pico-8 play session: hold → + tap 🅾

[t = 1 s] hold → ~1s, tap 🅾 ~2×
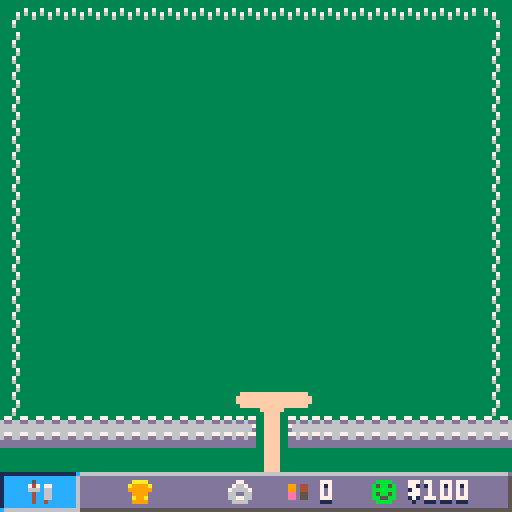
[t = 2 s] hold → ~2s, tap 🅾 ~4×
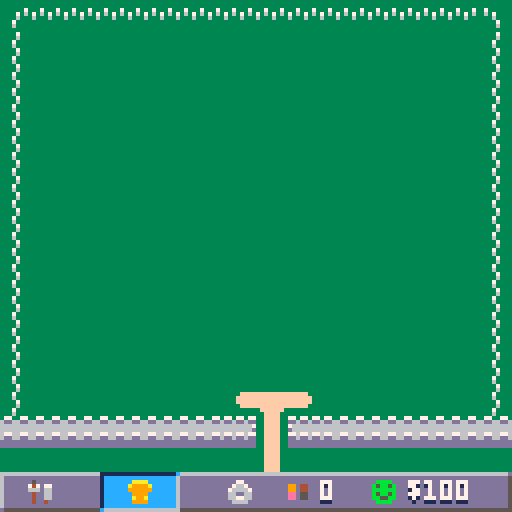
[t = 6 s] hold → ~6s, tap 🅾 ~10×
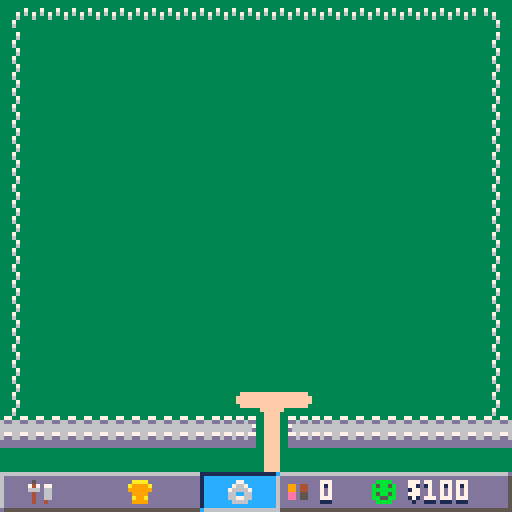

pico-8 cartridge
version 36
__lua__
--pico ride tycoon
--by joseph
--@josephmakesgame

--bugs

--todo
--balance ~

--polish

--costly updates
--main menu animation ~
--selector shows stats 
--other connecting paths

--debug
function debug()
	print(debug_t,0,0,8)
	print(debug_2,0,8,8)
end
--debug_setup
function debug_setup()
	debug_t=""
	debug_2=""
end

function _init()

	variable_setup()
	
	add_visitors()

end

function _update()

 rcount = get_rcount()

	--update stats
	update_happiness()
	passive_change()
	check_unlocks()
	check_records()

 run_co()
 
 input()
end

function _draw()


 cls()
 if start_menu then
  draw_start_menu()
  draw_fv()
 else
		draw_map()
		draw_con_paths()
		draw_vis()
		
		draw_ride_sprite()
		
		if in_game then
			draw_selector()
		end
		
		draw_ui_frame()
		--build menu
		if open_build_menu then
			draw_build_menu()
		elseif open_records then
		 draw_records()
		elseif open_options then
		 draw_options()
		end
		
	end
	
	--debug()
end
-->8
--setup and draw to map functions
function variable_setup()
 actions = {}
 --debug_setup()
 
 setup_save()
 
 	--objects
	setup_vis()
	b = {} --buildings
	building_setup()
	ubn = 2 --unique building number
 rcount = 0 --ride count
 
 --ui
	setup_selector()
	setup_build_selector()
	setup_options_selector()
	setup_ui()
	start_anim() --start screen
	
	--text color bounce
	tcol_tick = 0
	tcol = 7
	
	setup_unlocks()
	
	--game state
	start_menu = true
	bottom_bar = false
	in_game = false
	open_build_menu = false
	open_records = false
	open_options = false
	
	--options
	sfx_on = true
	music_on = true
	
	music(0)
	
	find_paths(0,0,15,15)
end


function draw_map()
	map(0,0,0,0,128,64)
end

--draw selector
function draw_selector()
 if bs.tool == selector then
		sspr(s.sx,s.sy,s.sw,s.sh,
	     s.x*8,s.y*8)
	elseif bs.tool.size == 0 then
	 sspr(bs.tool.psx,bs.tool.psy,8,8,s.x*8,s.y*8)
	elseif bs.tool.size == 1 then
	 draw_blue_sq(1,1)
	 draw_arrows(1,1)
	 	sspr(96 ,120,8,8,s.x*8,s.y*8+8)
	elseif bs.tool.size == 2 then
	  draw_blue_sq(2,1)	--arrows
	 draw_arrows(2,1)
	elseif bs.tool.size == 4 then
	 draw_blue_sq(2,2)
			--arrows
	 draw_arrows(2,2)
	
	elseif bs.tool.size == 61 then
	 draw_blue_sq(2,2)
		--arrows
	 draw_arrows(2,2)
	elseif bs.tool.size == 62 then
		draw_blue_sq(3,2)
		--arrows
	 draw_arrows(3,2)
	end
end

--blue placement squares
function draw_blue_sq(dx,dy)
	for i=0,dx-1 do
		for j=0,dy-1 do
			sspr(104,120,8,8,s.x*8+8*i,s.y*8+j*8)
		end
	end
end

--placement arrows
function draw_arrows(dx,y)
 for i=0,dx-1 do
			sspr(96,120,8,8,s.x*8+8*i,s.y*8+y*8)
	end
end

--ui
--build menu
function setup_build_selector()
	bs = {}
	bs.x = 0
	bs.y = 0
	
	--active
	bs.tool = selector
end

function draw_build_menu()
 --box
	rectfill(7,99,120,121,7)
	rectfill(8,100,119,120,13)
	
 --icons
 sspr(88 ,112,8,8,10 ,102) --selector
 sspr(112,112,8,8,20 ,102) --path
	sspr(80 ,112,8,8,30 ,102) --toilet
 sspr(96 ,112,8,8,40 ,102) --burger
 sspr(104,112,8,8,50 ,102) --balloons
	sspr(72 ,112,8,8,60 ,102) --milkshake
	sspr(64 ,112,8,8,70 ,102) --chip
	sspr(40 ,112,8,8,80 ,102) --chocolate store
	sspr(56 ,112,8,8,90 ,102) --doghnut store
	sspr(48 ,112,8,8,100,102) --pub
	
	
	sspr(112,104,8,8,10,111) -- dodgems
	sspr(88 ,104,8,8,20,111) -- maze
	if ferris_wheel.unlocked == true then
		sspr(104,104,8,8,30,111) -- ferris wheel
	else
	 sspr(104,96,8,8,30,111) -- ferris wheel
	end
	if helter_skelter.unlocked == true then
		sspr(56 ,104,8,8,40,111) -- helter skelter
	else
	 sspr(56 ,96,8,8,40,111) -- helter skelter
	end
	if spinner.unlocked == true then
	 sspr(80 ,104,8,8,50,111) -- spinner
	else
	 sspr(80 ,96,8,8,50,111) -- spinner
	end
	if free_fall.unlocked == true then
	 sspr(72 ,104,8,8,60,111) -- free fall
	else
	 sspr(72 ,96,8,8,60,111) -- free fall
	end
	if pirate_ship.unlocked == true then
	 sspr(48 ,104,8,8,70,111) -- pirate ship
	else
	 sspr(48 ,96,8,8,70,111) -- pirate ship
	end
	if roller_coaster.unlocked == true then
	 sspr(96 ,104,8,8,80,111) -- roller coaster
	else
	 sspr(96 ,96,8,8,80,111) -- roller coaster
	end
	if log_flume.unlocked == true then
	 sspr(64 ,104,8,8,90,111) -- log flume
	else 
	 sspr(64 ,96,8,8,90,111) -- log flume
	end
	
	--destroy
	sspr(120 ,112,8,8,110,111)  -- burger

	--selector
	sspr(112,120,8,8,10+(bs.x*10),102+(bs.y*9))

	--price and name
	draw_build_text()
end

function draw_build_text()
	
 local n = bs.x + bs.y*11 + 1

	rectfill(7,88,120,97,7)
	rectfill(8,89,119,96,13)
	
	local build_options = {selector, path, toilet, burger_store, balloon_store, milkshake_store, chip_store, chocolate_store, doghnut_store, pub,nil,
																								dodgems, maze, ferris_wheel, helter_skelter, spinner, free_fall, pirate_ship, roller_coaster, log_flume,nil,demolish}
	
	
	local opt = build_options[n]
	if opt ~= nil then
	 if opt.unlocked or opt.unlocked == nil then
	 		if opt.build_cost == nil then
	 			print(opt.name,9,91,1)
	 			print(opt.name,9,90,7)
	 	 else
	 	  print(opt.name..": $"..opt.build_cost,9,91,1)
	 	  print(opt.name..": $"..opt.build_cost,9,90,7)
	 	 end
	 elseif opt.unlocked == false then
	 	  print("unlocked at $"..opt.build_cost,9,91,1)
	 			print("unlocked at $"..opt.build_cost,9,90,7)
	 end
 end
	
end

--run coroutines
function run_co()
		for c in all(actions) do
    if costatus(c) then
      coresume(c)
    end
    if costatus(c) == "dead" then
      del(actions,c)
    end
  end
end

--draw connecting paths
function draw_con_paths()
 for k, bld in pairs(b) do
 	if bld.cat == "store" 
 	 or bld.cat == "wc" 
 	 then

			px = bld.x*8
			py = bld.y*8
			
			--draw path 
			pset(px+3,py+8,15)
			pset(px+3,py+9,15)
			pset(px+3,py+10,15)
			pset(px+4,py+8,15)
			pset(px+4,py+9,15)
			pset(px+4,py+10,15)
		end
 end
 
end

--draw parts of rides

function draw_ride_sprite()
	for k, ride in pairs(b) do
		if ride.size == 61 
		 or ride.size == 2 
		 then
		 
			local mx = ride.x*8
			local my = ride.y*8
			
			if ride.psx ~= nil then
				sspr(ride.psx,ride.psy,16,8,ride.x*8,ride.y*8-8)
			else
			end
		end
	end
end



-->8
--visitors
function setup_vis()
	vis_col = {4,9,14}
	vis_shirt_col = {5,11,12}
	vis_sp_x = 8
	vis_sp_y = 15
	n_vis = 0
	no_v = 0 --current visitors
	vision = 7
	
	v = {}
	
	create_vis(n_vis)
	
	--temp
	--target = {8,2}
	targets = {{7,12},
												{9,12}}
	--[[
	targets = {{8,2},
	           {5,13},
	           {11,13},
	           {4,7},
	           {10,6},
	           {8,9},
	           {12,7},
	           {1,7}}
	--]]
end

function add_vis(_x,_y,_fc,_sc,_spd,_cash,_target)
	no_v += 1
	add(v,{
		
		--postion
		x = _x,
		y = _y,
		
		--face
		fc = _fc,
		--shirt
		sc = _sc,
		--draw sprite
		draw = true,
	
		--stats
		spd = _spd,
		cash = _cash,
		happy = 40,
		bladder = 20,
		hunger = 40,
		
		--pathing
		target = _target,
		target_building = nil,
		current_path = {},
		
		--functions
		leave=function(self)
		 no_v -= 1
			del(v,self)
		end,
		act=function(self)
			self:spend(self.target_building)
			self:occupy(self.target_building)
			self:change_stats(self.target_building)
		end,
		spend=function(self,build)
			self.cash -= build.cost
			money = mid(0,money+build.cost,32000)
		end,
		change_stats=function(self,build)
			self.bladder += build.bladder
		 self.hunger += build.hunger
		 self.happy += build.fun
		end,
		occupy=function(self,build)
				local c = cocreate(function()
	 
			 	self.draw = false
			 
					for i=1,build.tm*30 do
						yield()
					end
					
					self.draw = true
				end)
			add(actions,c)
		end
		
	})
end

--[[
--occupy moved outside visitors
function start_occupy(self,build)
	
	
end
--]]

function create_vis(nv)
	--spawning point
	for i=1,nv do
		local x =  vis_sp_x*8+rnd(4)+2
		local y =		vis_sp_y*8+rnd(4)+2
		
		--face col
		local fc = vis_col[flr(rnd(3)+1)]
		local sc = vis_shirt_col[flr(rnd(3)+1)]
	
		local spd = rnd(0.2) + 0.1
		local cash = rnd(500) + 500
		
		--create the visitor
		add_vis(x,y,fc,sc,spd,cash,target)
		
	end
end

function draw_vis()

	--for i=1,count(v) do
	for i, vis in pairs(v) do
	 
		
		if v[i].draw == true then
		
		 --for complex paths
		 if count(v[i].current_path) == 0 then
			 	
		 	create_target(i) 
		 
		 	mpos1 = flr(v[i].x/8)
		 	mpos2 = flr(v[i].y/8)
		 	if v[i].target ~= nil then
					find_path({mpos1,mpos2},v[i].target,i)
		 	end
		 end
		 
		 --face
			pset(v[i].x,v[i].y-1,v[i].fc)
			--shirt
			pset(v[i].x,v[i].y,v[i].sc)
		
		 --check if at next point
		 local mx = flr(v[i].x/8)--/8
		 local my = flr(v[i].y/8)--/8
		 
		 --need last in current path table
		 local length = count(v[i].current_path)
		 
		 local spillx = v[i].x%8
		 local spilly = v[i].y%8
		 
		 if length ~= 0 then
			 if v[i].current_path[length][1] == mx
			   and v[i].current_path[length][2] == my
			   then
			 	 	if   3<=spillx and spillx <=6
			   		and 3<=spilly and spilly <=6 then
			 	 		
			 	 		deli(v[i].current_path,length)
			 	 	
			 	 	 --act at location
			 	 		if length == 1 and v[i].target_building ~= nil then
			 	 		 v[i]:act()
			 	 		end
			 	 	
			 	 	elseif spillx < 3 then
			 	 		direction = "right"
			 	 	elseif spillx > 6 then
			 	 		direction = "left"
			 	 	elseif spilly < 3 then
			 	 		direction = "down"
			 	 	elseif spilly > 6 then
			 	 		direction = "up"
			 	 	end
						 
			 elseif count(v[i].current_path) ~= 0 then
			 	if (mx < v[i].current_path[length][1]) then
			 		direction = "right"
					elseif (mx > v[i].current_path[length][1]) then
			 		direction = "left"
					elseif (my < v[i].current_path[length][2]) then
			 		direction = "down"
					elseif (my > v[i].current_path[length][2]) then
			 		direction = "up"
			 	else 
				 	direction = ""
					end
				else 
				 direction = ""
			 end
		end
			--move 
		 if count(v[i].current_path) ~= 0 then
				if direction == "up" then
					v[i].y -= v[i].spd
				elseif direction == "left" then
				 v[i].x -= v[i].spd
				elseif direction == "right" then
				 v[i].x += v[i].spd
				elseif direction == "down" then
				 v[i].y += v[i].spd
				elseif direction == "" then
				end
			end
			
			--actions
			if  v[i].cash < 10 
			 or v[i].happy < 1 then
				v[i]:leave()
			end
			
		end
	end
end

function create_target(i)
	
	local searching = true
	
	while(searching) do
		--r1 = flr(rnd(count(targets)))+1
		
		--if rcount >= 2 then
		 create_target2(v[i])
		 searching = false
		 
	 --elseif targets[r1] ~= v[i].target then
	 	--v[i].target = targets[r1]
	 	--searching = false
	 --else
	  --direction = ""
	 --end
 end
end

function create_target2(v)
	local rides = {}
	local foods = {}
	local wcs   = {}
	local allb  = {}
	
	
	for i, build in pairs(b) do
		if build.cat == "ride" then
			add(rides,build)
			add(allb,build)
		elseif build.cat == "store" then
			add(foods,build)
			add(allb,build)
		elseif build.cat == "wc" then
			add(wcs,build)
			add(allb,build)
		else
		 add(allb,build)
		end
	end
	
	wcs_count = count(wcs)
	foods_count = count(foods)
	rides_count = count(rides)
	
	
	if v.bladder >= 80 
	 and wcs_count ~= 0 then 
			local r = flr(rnd(wcs_count))+1
				if v.target_building ~= wcs[r] 
				 and wcs[r] ~= nil then
					v.target = wcs[r].coord[1]
					v.target_building = wcs[r]
			 end
	elseif v.hunger >= 80 
	 and foods_count ~= 0 then 
			local r = flr(rnd(foods_count))+1
			 if v.target_building ~= foods[r] 
				 and foods[r] ~= nil then
					v.target = foods[r].coord[1]
					v.target_building = foods[r]
			 end
	elseif rides_count ~= 0 then 
	 if (rides_count == 1 and v.target_building == nil) 
	  or rides_count > 1 then 
				local r  = flr(rnd(rides_count))+1
				if v.target_building ~= rides[r] 
				 and rides[r] ~= nil then
					local r2 = flr(rnd(count(rides[r].coord)))+1
					v.target = rides[r].coord[r2]
					v.target_building = rides[r]
				end
		else
			random_target(v,allb)
		end
	else 
		random_target(v,allb)
	end
end

function random_target(v,allb)
 local r  = flr(rnd(count(allb)))+1
				if v.target_building ~= allb[r] 
				 and allb[r] ~= nil then
					local r2 = flr(rnd(count(allb[r].coord)))+1
					v.target = allb[r].coord[r2]
					v.target_building = allb[r]
				end
end

function add_visitors()
			local c = cocreate(function()
			 while happiness > 0 do
					for i=1,10*30 do
						yield()
					end
					
					new_v =flr((happiness/100)*10)
					
					new_v = mid(1,new_v-2,no_v)
					if not start_menu then
						create_vis(new_v)
					end
			 end
			end)
			add(actions,c)
end
-->8
--pathing
function find_paths(startx,starty,width,hight)
 	
	paths = {}
	
	for j = startx,width+startx do
		for i = starty,hight+starty do
				paths[vectoindex(j,i)] = mget(j,i)
		end
	end
end

--merge paths
function merge_paths(w,h)
	for i=0,w do --x
		for j=0,h do --y
		 local n = vectoindex(i,j)
		 local a = 0
				if paths[vectoindex(i,j)] <= 30 then
					
					--top
					if j ~= 0 then
						if paths[vectoindex(i,j-1)] <= 30 then
							a += 1000
						end
					end
					--bottom
					if j ~= h then
						if paths[vectoindex(i,j+1)] <= 30 then
							a += 100
						end
					end
				 --left
					if i ~= 0 then
						if paths[vectoindex(i-1,j)] <= 30 then
							a += 10
						end
					end
				 --right
					if i ~= w then
						if paths[vectoindex(i+1,j)] <= 30 then
							a += 1
						end
					end
				 
				 --allocate tile
				 tile = nil
				 if a == 1100 then tile = 16 
				 elseif a==11 then tile = 17 
				 elseif a==1111  then tile =18 
				 elseif a==1001  then tile =19 
				 elseif a==1010  then tile =20  
				 elseif a==110  then tile =21  
				 elseif a==101  then tile =22
				 elseif a==111 then tile = 23
				 elseif a==1101  then tile =24
				 elseif a==1011  then tile =25 
				 elseif a==1110  then tile =26 
				 elseif a==100  then tile =27  
				 elseif a==1  then tile =28  
				 elseif a==1000  then tile =29
				 elseif a==10  then tile =30  
				 else tile = 14 end
				 
				 mset(i,j,tile)
				end
		end
	end
end

--create an index from two points
function vectoindex(x,y)
	local index = (x+1)+16*y
	return index
end

--create a vector from a index
function indextovec(n)
	local x = (n-1)%16
	local y = flr((n-1)/16)
	local vector = {x,y}
	return vector
end

--create open closed paths
function reset_oc()

	found_path = false
	
 open_paths = {}
	closed_paths = {}
	
	tot_dist = {}		
	g_dist = {}
	h_dist = {}

 parent = {}						

end

--pathfinding
function find_path(start,target,index)	
	
	reset_oc()
	
	--first coord to analyse
	mx = start[1]
	my = start[2]

	--homex/y is start	
	homex = mx
	homey = my
	
	h_dist[vectoindex(mx,my)] = 0
	g_dist[vectoindex(mx,my)] = calc_dist_g(mx,my,target)
	tot_dist[vectoindex(mx,my)] = calc_dist(mx,my,target)

	--add to closed list
	closed_paths[vectoindex(mx,my)] = 1
 
 --find neighbours distance
 dist_nbs(mx,my,target)

 
	found_path = false
	local i = 0
 while not found_path do
 	i+=1
 	if i >= 200 then
 		v[index].target = nil
 		v[index].current_path = {}
 		return
 	end
 
  smallest_dist = 999
  smallest_dist_g = 999
	 new = find_smallest_node(target)
	 
	 mx=new[1]
	 my=new[2]
	 
		if found_path then
				--found path
		else 
		   closed_paths[vectoindex(mx,my)] = 1
			  --find neighbours distance
			 	dist_nbs(mx,my,target)
		end
		--printh("current coord = "..mx..", "..my,"log",true)
	end
	
	track_back({mx,my},index)
	--get_dir(vx,vy)
	
end

function calc_dist_g(x,y,target)
	local distx = abs(target[1] - x)
	local disty = abs(target[2] - y)
	local dist  = sqrt(distx*distx+disty*disty)

	return dist
end

function calc_dist(x,y,target)
	local dist = h_dist[vectoindex(mx,my)] + g_dist[vectoindex(mx,my)]
	return dist 
end

function new_dist(x,y,target)
	new_h = h_dist[vectoindex(mx,my)] + 1
	new_g = calc_dist_g(x,y,target)
	new_d = new_h + new_g
end

function fill_tables(x,y,ox,oy)

	local ind = vectoindex(x,y)

	tot_dist[ind] = new_d
	g_dist[ind] = new_g
	h_dist[ind] = new_h
	parent[ind] = {ox,oy}     
	open_paths[ind]=1
end

function dist_nbs(x,y,target)

			local ind
			
   if x-1 >= 0 then
   
				--calc new distance
	   new_dist(x-1,y,target)
	   
	   ind = vectoindex(x-1,y)
	   
    if closed_paths[ind] == nil
   	 and paths[ind] <= 30 then
   	 	if tot_dist[ind] == nil then
   	  	fill_tables(x-1,y,x,y)
   	  elseif new_d < tot_dist[ind] then
				 		fill_tables(x-1,y,x,y)
   	  end
		 	end
	 	end
	 	if x+1 <= 15 then 
	 	
				--calc new distance
	   new_dist(x+1,y,target)
	   
	   ind = vectoindex(x+1,y)
	 	
   	if closed_paths[ind] == nil
   	 and paths[ind] <= 30 then
   	 	if tot_dist[ind] == nil then
   	  	fill_tables(x+1,y,x,y)
   	  elseif new_d < tot_dist[ind] then
				 		fill_tables(x+1,y,x,y)
   	  end
		 	end
	 	end
	 	if y-1 >= 0 then 
	 	
				--calc new distance
	 		new_dist(x,y-1,target)
	 		
	 		ind = vectoindex(x,y-1)
	 	
   	if closed_paths[ind] == nil
   	 and paths[ind] <= 30 then
   	 	if tot_dist[ind] == nil then
   	  	fill_tables(x,y-1,x,y)
   	  elseif new_d < tot_dist[ind] then
				 		fill_tables(x,y-1,x,y)
   	  end
		 	end
	 	end
	 	if y+1 <= 15 then 
	 	
				--calc new distance
	  new_dist(x,y+1,target)
	 	
	 	ind = vectoindex(x,y+1)
	 	
   	if closed_paths[ind] == nil
   	 and paths[ind] <= 30 then
   	 	if tot_dist[ind] == nil then
   	  	fill_tables(x,y+1,x,y)
   	  elseif new_d < tot_dist[ind] then
				 		fill_tables(x,y+1,x,y)
   	  end
		 	end
	 	end
end


function find_smallest_node(target,next_to)
	
	for n, p in pairs(tot_dist) do	
	 if p < smallest_dist 
		 and p ~= nil
		 and closed_paths[n] ~= 1
		 and open_paths[n] == 1
		 then
				if g_dist[n] < smallest_dist_g then
				 mx = indextovec(n)[1]
				 my = indextovec(n)[2]
				 
				 smallest_dist = tot_dist[n]
				 smallest_dist_g = g_dist[n]
				 
				 if smallest_dist_g == 0 then 
				 	found_path = true
				 end
				end
		end
		
	end
	
	return {mx,my}
end

--track back to original pos
function track_back(target,index)
  
	home_found=false
	local x = target[1]
	local y = target[2]

	while not home_found do
	--for i=1,sight do
	 if not home_found then
	 	
	 	local ind = vectoindex(x,y)
	 
	  --add point to track
	  add(v[index].current_path,{x,y})
	 
		 target1 = parent[ind][1]
		 target2 = parent[ind][2]
		 
		 --line((x)*8+3,(y)*8+3,target1*8+3,target2*8+3,8)

			target_sq = {x,y}

			local x2 = parent[ind][1]
			local y2 = parent[ind][2]
		 
		 x = x2
		 y = y2
		 
		 if x == homex and y == homey then
		  home_found = true
		 end
		end
	end
end


-->8
--building tools and objects

function select_tool()
 local n = bs.x + bs.y*11
 if     n==0 then bs.tool = selector
	elseif n==1 then bs.tool = path
	elseif n==2 then bs.tool = toilet
	elseif n==3 then bs.tool = burger_store
	elseif n==4 then bs.tool = balloon_store
	elseif n==5 then bs.tool = milkshake_store
	elseif n==6 then bs.tool = chip_store
	elseif n==7 then bs.tool = chocolate_store
	elseif n==8 then bs.tool = doghnut_store
	elseif n==9 then bs.tool = pub
	
	
	elseif n==11 then bs.tool = dodgems
	elseif n==12 then bs.tool = maze
	elseif n==13 and ferris_wheel.unlocked == true then bs.tool = ferris_wheel
	elseif n==14 and helter_skelter.unlocked == true then bs.tool = helter_skelter
	elseif n==15 and spinner.unlocked == true then bs.tool = spinner
	elseif n==16 and free_fall.unlocked == true then bs.tool = free_fall
	elseif n==17 and pirate_ship.unlocked == true then bs.tool = pirate_ship
	elseif n==18 and roller_coaster.unlocked == true then bs.tool = roller_coaster
	elseif n==19 and log_flume.unlocked == true then bs.tool = log_flume
	elseif n==21 then bs.tool = demolish
 end
end

--place sound
function place_sound()
		if sfx_on then
			sfx(14)
			sfx(15)
		end
end

--place buildings
function place()
	if bs.tool == path 
		and check_spot(1)
		and money >=3 then
		place_path(s.x,s.y)
		money -= 3
	elseif bs.tool == demolish then
	 destroy(s.x,s.y)
	elseif bs.tool.size == 1 
		and check_path(1) 
		and check_spot(1)
		and money >= bs.tool.build_cost then
		money -= bs.tool.build_cost
		add_building(bs.tool,s.x,s.y)
		mset(s.x,s.y,bs.tool.sn)
		add(targets,{s.x,s.y+1})
		place_sound()
	elseif bs.tool.size == 2 
		and check_path(2) 
		and check_spot(2)
		and money >= bs.tool.build_cost then
		money -= bs.tool.build_cost
		local bn2 = add_building(bs.tool,s.x,s.y)
		mset(s.x  ,s.y,bs.tool.sn+16)
		mset(s.x+1,s.y,bs.tool.sn+17)
		add(targets,{s.x  ,s.y+1})
		add(targets,{s.x+1,s.y+1})
		
		place_sound()
		
		if bs.tool.anim ~= nil then
		 b[bn2]:start_anim()
		end
	elseif bs.tool.size == 4 
		and check_path(4) 
		and check_spot(4)
		and money >= bs.tool.build_cost then
		money -= bs.tool.build_cost
		local bn2 = add_building(bs.tool,s.x,s.y)
		mset(s.x  ,s.y  ,bs.tool.sn)
		mset(s.x+1,s.y  ,bs.tool.sn+1)
		mset(s.x  ,s.y+1,bs.tool.sn+16)
		mset(s.x+1,s.y+1,bs.tool.sn+17)
		add(targets,{s.x  ,s.y+2})
		add(targets,{s.x+1,s.y+2})
		
		place_sound()
		
		if bs.tool.anim ~= nil then
		 b[bn2]:start_anim()
		end
	elseif bs.tool.size == 61
		and check_path(61) 
		and check_spot(61)
		and money >= bs.tool.build_cost then
		money -= bs.tool.build_cost
		local bn2 = add_building(bs.tool,s.x,s.y)
		mset(s.x  ,s.y,bs.tool.sn+16)
		mset(s.x+1,s.y,bs.tool.sn+17)
		mset(s.x  ,s.y+1,bs.tool.sn+32)
		mset(s.x+1,s.y+1,bs.tool.sn+33)
		
		add(targets,{s.x  ,s.y+2})
		add(targets,{s.x+1,s.y+2})
		
		
		place_sound()
		
		if bs.tool.anim ~= nil then
		 --b[count(b)]:start_anim()
		 b[bn2]:start_anim()
		end
		
	elseif bs.tool.size == 62
		and check_path(62) 
		and check_spot(62)
		and money >= bs.tool.build_cost then
		money -= bs.tool.build_cost
		local bn2 = add_building(bs.tool,s.x,s.y)
		mset(s.x  ,s.y  ,bs.tool.sn)
		mset(s.x+1,s.y  ,bs.tool.sn+1)
		mset(s.x+2,s.y  ,bs.tool.sn+2)
		mset(s.x  ,s.y+1,bs.tool.sn+16)
		mset(s.x+1,s.y+1,bs.tool.sn+17)
		mset(s.x+2,s.y+1,bs.tool.sn+18)
		
		add(targets,{s.x  ,s.y+2})
		add(targets,{s.x+1,s.y+2})
		add(targets,{s.x+2,s.y+2})
		
		place_sound()
		if bs.tool.anim ~= nil then
		 b[bn2]:start_anim()
		end
	else
	 if sfx_on then
	 	sfx(13)
	 end
	end
end

--check spot is empty
function check_spot(size)

	--local can_place = true
	
	for k, build in pairs(b) do
		for cd in all (build.build_coords) do
			--add(fs,cd)
			--if size == 1 or size == 2 or size == 4 or size == 62 or size == 61 then
				if cd[1] == s.x and cd[2] == s.y then
					return false
				end
			--end
			if size ~= 1 then
				 if cd[1] == s.x+1 and cd[2] == s.y then
				  return false
				end
			end
			if size ~= 1  and size ~= 2 then
				if (cd[1] == s.x and cd[2] == s.y+1)
				 or (cd[1] == s.x+1 and cd[2] == s.y+1) then
				  return false
				end
			end
			if size == 62 then
				 if  (cd[1] == s.x+2 and cd[2] == s.y)
				  or (cd[1] == s.x+2 and cd[2] == s.y+1) then
				  return false
				end
			end
		end
	end
	
	return true
	
end

--check there is a path
function check_path(size)
	if size == 1 or size == 2 then
		if paths[vectoindex(s.x,s.y+1)] >= 16 and
		   paths[vectoindex(s.x,s.y+1)] <= 31 
	  then
	   if size == 2 then
	    if paths[vectoindex(s.x+1,s.y+1)] >= 16 and
		   paths[vectoindex(s.x+1,s.y+1)] <= 31  
	  		then
						return true
					else
						return false
					end
				else 
				 return true
				end
		else
		 	return false
		end
	--[[elseif size == 2 then
		if paths[vectoindex(s.x,s.y+1)] >= 16 and
		   paths[vectoindex(s.x,s.y+1)] <= 31 and
		   paths[vectoindex(s.x+1,s.y+1)] >= 16 and
		   paths[vectoindex(s.x+1,s.y+1)] <= 31  
	  then
				return true
		else
		 	return false
		end--]]
	elseif size == 4 or size == 61 then
		if paths[vectoindex(s.x  ,s.y+2)] >= 16 and
		   paths[vectoindex(s.x  ,s.y+2)] <= 31 and
		   paths[vectoindex(s.x+1,s.y+2)] >= 16 and
		   paths[vectoindex(s.x+1,s.y+2)] <= 31 
		 then
				return true
		else
		 	return false
		end
	elseif size == 62 then
		if paths[vectoindex(s.x  ,s.y+2)] >= 16 and
		   paths[vectoindex(s.x  ,s.y+2)] <= 31 and
		   paths[vectoindex(s.x+1,s.y+2)] >= 16 and
		   paths[vectoindex(s.x+1,s.y+2)] <= 31 and
		   paths[vectoindex(s.x+2,s.y+2)] >= 16 and
		   paths[vectoindex(s.x+2,s.y+2)] <= 31 
		 then
				return true
		else
		 	return false
		end
	else 
	 return false
	end
end

function place_path(x,y)
	mset(x,y,18)
	find_paths(0,0,15,15)
	merge_paths(15,15)
end

--demolish
function destroy(x,y)
 --new_cd = {x,y}

	for i, build in pairs(b) do
	 check_coords(x,y,i,build)
	 
	end
	if sfx_on then 
	  sfx(12)	
	end 
 mset(x,y,32)
	find_paths(0,0,15,15)
 merge_paths(15,15)
end

function check_coords(x,y,i,build)
	for cd in all(build.build_coords) do
  if cd[1] == x
   and cd[2] == y then	
   	if sfx_on then 
   		sfx(12)	
   	end 
   	build.anim = false
	  	for cd in all(build.build_coords) do
			 	mset(cd[1],cd[2],32)
			 end
			 
			 
	  	deli(actions,build.anim_id)
	  	--deli(b,i)
	  	b[build.bn2] = nil
	  	--deli(b,build.bn)
	  	return
  end
 end
end


function add_building(building,_x,_y)
 local nb = clone(building)
 nb.x = _x
 nb.y = _y
 nb.coord = {} --have multiple coords
 if building.size == 1 then 
  add(nb.coord,{_x,_y+1})
  add(nb.build_coords,{_x,_y})
 	--nb.coord = {_x,_y+1}
 elseif building.size == 2 then
 	add(nb.coord,{_x  ,_y+1})
  add(nb.coord,{_x+1,_y+1})
  add(nb.build_coords,{_x,_y})
  add(nb.build_coords,{_x+1,_y})
 elseif building.size == 4 or building.size == 61 then
 	add(nb.coord,{_x  ,_y+2})
  add(nb.coord,{_x+1,_y+2})
  add(nb.build_coords,{_x,_y})
  add(nb.build_coords,{_x+1,_y})
  add(nb.build_coords,{_x,_y+1})
  add(nb.build_coords,{_x+1,_y+1})
 elseif building.size == 62 then
  add(nb.coord,{_x  ,_y+2})
  add(nb.coord,{_x+1,_y+2})
  add(nb.coord,{_x+2,_y+2})
  add(nb.build_coords,{_x,_y})
  add(nb.build_coords,{_x+1,_y})
  add(nb.build_coords,{_x+2,_y})
  add(nb.build_coords,{_x,_y+1})
  add(nb.build_coords,{_x+1,_y+1})
  add(nb.build_coords,{_x+2,_y+1})
 end
 
 nb.bn = ubn
 nb.bn2 = nb.name..tostr(ubn)
 b[nb.bn2] = nb
-- b[ubn] = nb
--	add(b,nb,ubn)
 ubn+=1
 return nb.bn2
end

--clone the original object to create a new reference
function clone(t)
	local table,k,v={}
	
	for k,v in pairs(t) do
		table[k]=type(v)=="table" and clone(v) or v
	end
	
	return table
end

--define buildings
function building_setup()

 --blank 
 blank = {
  coord = {{8,12}},
		fun = 5,
		cost = 3,
		tm = 0,
		hunger = 0,
		bladder = 0,
 }
  --blank 
 blank2 = {
  coord = {{8,13}},
		fun = 5,
		cost = 3,
		tm = 0,
		hunger = 0,
		bladder = 0,
 }
 add(b,blank)
 add(b,blank2)

 --selector
 selector = {
  name="selector",
  unlocked = true,
  --build_cost = nil,
  --sprite
 	sn = 255
 }
 
 --demolish
 demolish = {
  name = "demolish",
  unlocked = true,
  build_cost = nil,
  --sprite
 	psx = 88,
 	psy = 120,
 	--stats
 	size=0
 }
 
 --paths
 path = {
 	name="path",
 	--place sprite
 	psx=120,
 	psy=104,
 	--stats
 	size = 0,
 	build_cost = 3,
 }
	
	--shops
	balloon_store = {
	 --details
	 name="balloon store",
	 path_type="store",
	 cat="ride",
	 build_coords={},
	 unlocked = true,
	 bn = nil,
	
		--sprite
		sn = 48,
		size = 1,
 	psx=0,
 	psy=24,
	
		--stats
 	size = 1,
		fun = 5,
		cost = 3,
		tm = 2,
		hunger = 0,
		bladder = 0,
 	build_cost = 40,
		
	}
	
	burger_store = {
	 --details
	 name="burger store",
	 path_type="store",
	 cat="store",
	 build_coords={},
	 unlocked = true,
	 bn = nil,
	 
		--sprite
		sn = 49,
		size = 1,
 	psx=8,
 	psy=24,
		
		--stats
 	size = 1,
		fun = 1,
		cost = 5,
		hunger = -70,
		bladder = 40,
		tm = 2,
 	build_cost = 20,
	}
	
	toilet = {
	 --details
	 name="toilets",
	 path_type="store",
	 cat="wc",
	 build_coords={},
	 unlocked = true,
	 bn = nil,
	 
		--sprite
		sn=33,
		size = 1,
		psx=8,
		psy=16,
	
		--stats
 	size = 1,
		fun = -5,
		cost = 1,
		bladder = -100,
		hunger = -5,
		tm = 5,
 	build_cost = 10,
	}
	
	chip_store = {
	 --details
	 name="chip shop",
	 path_type="store",
	 cat="store",
	 build_coords={},
	 unlocked = true,
	 bn = nil,
	 
		--sprite
		sn = 56,
		size = 1,
 	psx=64,
 	psy=24,
		
		--stats
 	size = 1,
		fun = 1,
		cost = 4,
		hunger = -50,
		bladder = 35,
		tm = 2,
 	build_cost = 80,
	}
	
	milkshake_store = {
	 --details
	 name="milk store",
	 path_type="store",
	 cat="store",
	 build_coords={},
	 unlocked = true,
	 bn = nil,
	 
		--sprite
		sn = 55,
		size = 1,
 	psx=56,
 	psy=24,
		
		--stats
 	size = 1,
		fun = 3,
		cost = 6,
		hunger = -30,
		bladder = 40,
		tm = 2,
 	build_cost = 50,
	}
	
	chocolate_store = {
	 --details
	 name="chocolate store",
	 path_type="store",
	 cat="store",
	 build_coords={},
	 unlocked = true,
	 bn = nil,
	 
		--sprite
		sn = 61,
		size = 1,
 	psx=104,
 	psy=24,
		
		--stats
 	size = 1,
		fun = 5,
		cost = 6,
		hunger = -30,
		bladder = 40,
		tm = 2,
 	build_cost = 120,
	}
	
	pub = {
		--details
	 name="pub",
	 path_type="store",
	 cat="store",
	 build_coords={},
	 unlocked = true,
	 bn = nil,
	 
		--sprite
		sn = 62,
		size = 1,
 	psx=112,
 	psy=24,
		
		--stats
 	size = 1,
		fun = 7,
		cost = 10,
		hunger = -50,
		bladder = 50,
		tm = 7,
 	build_cost = 200,
	}
	
	doghnut_store = {
	--details
	 name="doghnut store",
	 path_type="store",
	 cat="store",
	 build_coords={},
	 unlocked = true,
	 unlock_pop = 150,
	 bn = nil,
	 
		--sprite
		sn = 60,
		size = 1,
 	psx=96,
 	psy=24,
		
		--stats
 	size = 1,
		fun = 6,
		cost = 8,
		hunger = -20,
		bladder = 30,
		tm = 3,
 	build_cost = 150,
	}
	
	
	--rides
	dodgems = {
		--details
		name="dodgems",
		cat="ride",
	 build_coords={},
	 bn = nil,
	
	 --sprite
	 sn =34,
		psx=16,
		psy=16,
	
		--stats
 	size = 4,
		fun=20,
		cost=5,		
		tm = 5,
		bladder = 1,
		hunger = 0,
		
		--animation
		anim = false,
		anim_time = 30,
		anim_id = nil,
 	build_cost = 30,
		
		--functions
		start_anim=function(self)
		 self.anim = true
			animate_4(self.x,self.y,self.sn,self)
		end
	}
	
	maze = {
		--details
		name="maze",
		cat="ride",
	 build_coords={},
	 bn = nil,
		
	 --sprite
	 sn =106,
		psx=80,
		psy=48,
	
		--stats
 	size=4,
		fun=23,
		cost=5,		
		tm = 8,
		bladder = 5,
		hunger = 5,
		
		--animation
		anim = false,
		anim_time = 30,
		anim_id = nil,
 	build_cost = 50,
		
		--functions
		start_anim=function(self)
		 self.anim = true
			animate_4(self.x,self.y,self.sn,self)
		end
	}
	
	helter_skelter = {
		--details
		name="helter skelter",
		cat="ride",
	 build_coords={},
	 bn = nil,
		
	 --sprite
	 sn =140,
		psx=86,
		psy=64,
	
		--stats
 	size=4,
		fun=25,
		cost=4,		
		tm = 4,
		bladder = 0,
		hunger = 0,
 	build_cost = 250,
 	unlocked = false,
		
		--animation
		anim = false,
		anim_time = 30,
		anim_id = nil,
		
		--functions
		start_anim=function(self)
		 self.anim = true
			animate_4(self.x,self.y,self.sn,self)
		end
	}
	
	pirate_ship = {
		--details
		name="pirate ship",
		cat="ride",
	 build_coords={},
	 bn = nil,
		
	 --sprite
	 sn =136,
		psx=64,
		psy=64,
	
		--stats
 	size=4,
		fun=20,
		cost=10,		
		tm = 5,
		bladder = 5,
		hunger = -10,
 	build_cost = 1500,
 	unlocked = false,
		
		--animation
		anim = false,
		anim_time = 30,
		anim_id = nil,
		
		--functions
		start_anim=function(self)
		 self.anim = true
			animate_4(self.x,self.y,self.sn,self)
		end
	}
	
	
	
	spinner = {
		--details
		name="spinner",
		cat="ride",
	 build_coords={},
	 bn = nil,
		
	 --sprite
	 sn =74,
		psx=nil,
		psy=nil,
	
		--stats
 	size=2,
		fun=27,
		cost=6,		
		tm = 7,
		bladder = 10,
		hunger = 0,
 	build_cost = 500,
 	unlocked = false,
		
		--animation
		anim = false,
		anim_time = 20,
		psx1=96,
		psy1=32,
		psx2=96,
		psy2=40,
		anim_id = nil,
		
		--functions
		start_anim=function(self)
		 self.anim = true
			animate_2_spin(self.x,self.y,self.sn,self)
		end
	}
	
	
	ferris_wheel = {
		--details
		name="ferris wheel",
		cat="ride",
	 build_coords={},
	 bn = nil,
		
	 --sprite
	 sn =70,
		psx=48,
		psy=32,
	
		--stats
 	size=61,
		fun=30,
		cost=9,
		tm = 10,
		bladder = 5,
		hunger = 0,
 	build_cost = 130,
 	unlocked = false,
		
		--animation
		anim = false,
		anim_time = 30,
		psx1=48,
		psy1=32,
		psx2=64,
		psy2=32,
		anim_id = nil,
		
		--functions
		start_anim=function(self)
		 self.anim = true
		 --b[self.bn2].anim = true
			animate_61(self.x,self.y,self.sn,self,self.bn)
		end
	}
	
	free_fall = {
		--details
		name="free fall",
		cat="ride",
	 build_coords={},
	 bn = nil,
		
	 --sprite
	 sn =128,
		psx=0,
		psy=64,
	
		--stats
 	size=61,
		fun=35,
		cost=12,
		tm = 8,		
		bladder = 5,
		hunger = 0,
 	build_cost = 700,
 	unlocked = false,
		
		--animation
		anim = false,
		anim_time = 60,
		psx1=0,
		psy1=64,
		psx2=16,
		psy2=64,
		anim_id = nil,
		
		--functions
		start_anim=function(self)
		 self.anim = true
			animate_61(self.x,self.y,self.sn,self)
		end
	}
	
	roller_coaster = {
		--details
		name="roller coaster",
		cat="ride",
	 build_coords={},
	 bn = nil,
		
	 --sprite
	 sn =64,
		psx=0,
		psy=32,
	
		--stats
 	size=62,
		fun=60,
		cost=25,
		tm = 14,	
		bladder = 15,
		hunger = 0,	
 	build_cost = 3500,
 	unlocked = false,
		
		--animation
		anim = false,
		anim_time = 10,
		anim_id = nil,
		
		--functions
		start_anim=function(self)
		 self.anim = true
			animate_62(self.x,self.y,self.sn,self)
		end
	}
	
	log_flume = {
		--details
		name="log flume",
		cat="ride",
	 build_coords={},
	 bn = nil,
		
	 --sprite
	 sn =96,
		psx=0,
		psy=48,
	
		--stats
 	size=62,
		fun=60,
		cost=30,
		tm = 12,		
		bladder = 5,
		hunger = 0,
 	build_cost = 7000,
 	unlocked = false,
		
		--animation
		anim = false,
		anim_time = 10,
		anim_id = nil,
		
		--functions
		start_anim=function(self)
		 self.anim = true
			animate_62(self.x,self.y,self.sn,self)
		end
	}
	
end
-->8
--selector and input
function setup_selector()
	s = {
	
	--position
	x = 1,
	y = 1,
	
	--sprite sheet
	sx=120,
	sy=120,
	sw=8,
	sh=8
	}
end

--imput
function input()
	if bottom_bar then
	 bar_input()
 elseif in_game then
		game_input() 
	elseif open_build_menu then
	 build_menu_input()
	elseif open_records then
		records_input()
	elseif open_options then
	 options_input()
	end
end

function bar_input() 
 --selector
	if btnp(⬅️) then
		u.x = mid(0,u.x-1,2)
	elseif btnp(➡️) then
		u.x = mid(0,u.x+1,2)
	elseif (btnp(❎)) then
	 --select
	 if u.x == 0 then
	  bottom_bar = not bottom_bar
	 	open_build_menu = not open_build_menu
	 elseif u.x == 1 then
	  
	  bottom_bar = not bottom_bar
	 	open_records = not open_records
	 elseif u.x == 2 then
	 
	  bottom_bar = not bottom_bar
	 	open_options = not open_options
	 end
	elseif (btnp(🅾️)) then
	 --nothing
	end
end

function game_input() 
 --selector
	if btnp(⬅️) then
		s.x = mid(1,s.x-1,14)
	elseif btnp(➡️) then
		s.x = mid(1,s.x+1,14)
	elseif btnp(⬆️) then
		s.y = mid(1,s.y-1,12)
	elseif btnp(⬇️) then
		s.y = mid(1,s.y+1,12)
	elseif (btnp(❎)) then
		place()
	elseif (btnp(🅾️)) then
	 open_build_menu = not open_build_menu
	 in_game = not in_game
	 --draw_paths()
	end
end

function build_menu_input()
	if btnp(⬅️) then
		bs.x = mid(0,bs.x-1,10)
	elseif btnp(➡️) then
		bs.x = mid(0,bs.x+1,10)
	elseif btnp(⬆️) then
		bs.y = mid(0,bs.y-1,1)
	elseif btnp(⬇️) then
		bs.y = mid(0,bs.y+1,1)
	elseif btnp(❎) then
		select_tool()
		open_build_menu = not open_build_menu
	 in_game = not in_game
	elseif (btnp(🅾️)) then
	 open_build_menu = not open_build_menu
	 bottom_bar = not bottom_bar
	end
end

function setup_options_selector()
	os = {}
	os.y = 0
end

function options_input()
	if btnp(⬆️) then
		os.y = mid(0,os.y-1,1)
	elseif btnp(⬇️) then
		os.y = mid(0,os.y+1,1)
	elseif btnp(❎) then
		if os.y == 0 then
			sfx_on = not sfx_on
		elseif os.y == 1 then
		 music_on = not music_on
		 if not music_on then
		 	music(-1,100)
		 else
		  music(0,100)
		 end 
		end 
	elseif (btnp(🅾️)) then
	 open_options = not open_options
	 bottom_bar = not bottom_bar
	end
end

--records input
function records_input()
	if btnp(❎) or btnp(🅾️) then
		bottom_bar = not bottom_bar
	 	open_records = not open_records
	end
end

--build menu
--[[
function open_build_menu()
	open_build = true
end
--]]
-->8
--animations
function animate_61(x,y,pn,obj,bn2)
	local c = cocreate(function()
		while obj.anim == true do
		 --first frame
		 if obj.anim == true then
			 obj.psx=obj.psx1
			 obj.psy=obj.psy1 
			 
			 mset(x  ,y,pn+16)
			 mset(x+1,y,pn+17)
			 mset(x  ,y+1,pn+32)
			 mset(x+1,y+1,pn+33)
		 end
		 
		 for i=1,obj.anim_time do
		 	yield()
		 end
		 
		 --second frame
		 if obj.anim == true then
			 obj.psx=obj.psx2
			 obj.psy=obj.psy2
			 
			 mset(x  ,y,pn+18)
			 mset(x+1,y,pn+19)
			 mset(x  ,y+1,pn+34)
			 mset(x+1,y+1,pn+35)
		 end
		 
		 for i=1,obj.anim_time do
		 	yield()
		 end
		 
	 end
	end)
	add(actions,c)
end

function animate_62(x,y,pn,obj)
	local c = cocreate(function()
		while obj.anim == true do
		 
		 
		 if obj.anim == true then
			 --first frame
			 mset(x  ,y  ,pn)
			 mset(x+1,y  ,pn+1)
			 mset(x+2,y  ,pn+2)
			 mset(x  ,y+1,pn+16)
			 mset(x+1,y+1,pn+17)
			 mset(x+2,y+1,pn+18)
			 for i=1,obj.anim_time*3 do
			 	yield()
			 end
			 
			end
		 
		 --second frame
		 
		 if obj.anim == true then
			 mset(x+2,y,pn+5)
			 for i=1,obj.anim_time do
			 	yield()
			 end
		 end
		 
		 --third frame
		 if obj.anim == true then
			 mset(x+2,y,pn+2)
			 mset(x+1,y,pn+4)
			 for i=1,obj.anim_time do
			 	yield()
			 end
		 end
		 
		 --fourth frame
		 if obj.anim == true then
			 mset(x+1,y,pn+1)
			 mset(x ,y  ,pn +3)
			 for i=1,obj.anim_time do
			 	yield()
			 end
		 end
		 
		 --fifth frame
		 if obj.anim == true then
			 mset(x ,y  ,pn)
			 mset(x+1,y+1,pn+20)
			 for i=1,obj.anim_time do
			 	yield()
			 end
		 end
		 
		 --sixth frame
		 if obj.anim == true then
			 mset(x+1,y+1,pn+17)
			 mset(x+2,y+1,pn+21)
			 for i=1,obj.anim_time do
			 	yield()
			 end
		 end
		 
	 end
	end)
	add(actions,c)
end

function animate_4(x,y,pn,obj)
	local c = cocreate(function()
		while obj.anim == true do
		 
		 --first frame
		 if obj.anim == true then
			 mset(x  ,y  ,pn)
			 mset(x+1,y  ,pn+1)
			 mset(x  ,y+1,pn+16)
			 mset(x+1,y+1,pn+17)
			 
			 for i=1,obj.anim_time do
			 	yield()
			 end
		 end
		 
		 --second frame
		 if obj.anim == true then
			 mset(x  ,y  ,pn+2)
			 mset(x+1,y  ,pn+3)
			 mset(x  ,y+1,pn+18)
			 mset(x+1,y+1,pn+19)
			 
			 for i=1,obj.anim_time do
			 	yield()
			 end
		 end
		 
	 end
	end)
	add(actions,c)
	obj.anim_id = count(actions)
end

function animate_2_spin(x,y,pn,obj)
	local c = cocreate(function()
		while obj.anim == true do
		 
		 --first frame
		 if obj.anim == true then
			 obj.psx=nil
			 obj.psy=nil
			 
			 mset(x  ,y,pn+16)
			 mset(x+1,y,pn+17)
			 
			 for i=1,obj.anim_time*4 do
			 	yield()
			 end
		 end		 
		 --second frame
		 if obj.anim == true then
			 obj.psx=obj.psx1
			 obj.psy=obj.psy1
			 
			 mset(x  ,y,pn)
			 mset(x+1,y,pn+1)
			 
			 for i=1,obj.anim_time do
			 	yield()
			 end
		 end
		 
		 --third frame
		 if obj.anim == true then
			 obj.psx=obj.psx2
			 obj.psy=obj.psy2
			 
			 
			 for i=1,obj.anim_time do
			 	yield()
			 end
		 end
		 
		 --second frame
		 if obj.anim == true then
			 obj.psx=obj.psx1
			 obj.psy=obj.psy1
			 
			 for i=1,obj.anim_time do
			 	yield()
			 end
		 end
		 
		 --third frame
		 if obj.anim == true then
			 obj.psx=obj.psx2
			 obj.psy=obj.psy2
			 
			 for i=1,obj.anim_time do
			 	yield()
			 end
		 end
		 
	 end
	end)
	add(actions,c)
end
-->8
--ui
function setup_ui()
	--ui variables
	--stats
	money = 100
	happiness = 50
	
	--ui selector
	u = {}
	u.x = 0
	u.y = 0
end

function draw_ui_frame()
	
	sspr(0 ,118,8,10,0,15*8-2)
	for i=0,15 do
		sspr(8,118,8,10,8+(i*8) ,15*8-2)
	end
	sspr(16,118,8,10,15*8,15*8-2)
	
	--selector
	sspr(0,108,20,10,0+(u.x*25),15*8-2)
	
	sspr(48,120,8,8,6,15*8-1)
	sspr(32,120,8,8,31,15*8-1)
	sspr(40,120,8,8,56,15*8-1)
	
	--population
	sspr(24,120,8,8,70,15*8-1)
	print(no_v,80,15*8+1,1)
	print(no_v,80,15*8,7)
	
	--happiness
	if happiness >= 70 then
		sspr(72,120,8,8,92,15*8-1)
	elseif happiness >= 40 then
		sspr(64,120,8,8,92,15*8-1)
	elseif happiness < 40 then
		sspr(56,120,8,8,92,15*8-1)
	end
	
	--moneys
	print_bold("$"..money,102,15*8,7)
end

--draw records
function draw_records()
	rectfill(20,20,108,85,13)
	rect(20,20,108,85,7)
	
	print_bold("records",51,30,7)
	
	print_bold("visitors: ".. max_visitors,31,50,7)
	
	print_bold("avg happiness: ".. ceil(max_happiness),31,60,7)
	
	print_bold("money: ".. max_money,31,70,7)
end

--draw optionss
function draw_options()
	rectfill(20,20,108,85,13)
	rect(20,20,108,85,7)
	
	print_bold("options",51,30,7)
	
	if music_on then
		music_text = "on"
	else
	 music_text = "off"
	end
	
	if sfx_on then
		sfx_text = "on"
	else
	 sfx_text = "off"
	end
	
	if os.y == 0 then
		opt1_col = 10
		opt2_col = 7
	else 
	 opt1_col = 7
	 opt2_col = 10
	end
	
	print_bold("sfx: "..sfx_text ,31,50,opt1_col)
	print_bold("music: "..music_text ,31,65,opt2_col)

end


--get the average happiness stat
function update_happiness()
 local ht = 0
	for v in all(v) do
		ht += v.happy
	end
	
	happiness = ht / count(v)
	
end

function passive_change()
 for v in all(v) do
		v.hunger  = mid(0,v.hunger+0.01,100)
		v.bladder = mid(0,v.bladder+0.01,100)
		v.happy = mid(0,v.happy,100)
		
		if v.hunger > 90 or v.bladder > 90 then
			v.happy -= 0.1
		end
	end
end
-->8
--unlocks
function setup_unlocks()
	all_b = {ferris_wheel, helter_skelter,
	         spinner, free_fall,
	         pirate_ship, roller_coaster,
	         log_flume}
end

function check_unlocks()
	if money > 130 then ferris_wheel.unlocked = true end
	if money > 250 then helter_skelter.unlocked = true end
	if money > 500 then spinner.unlocked = true end
	if money > 700 then free_fall.unlocked = true end
	if money > 1500 then pirate_ship.unlocked = true end
	if money > 3500 then roller_coaster.unlocked = true end
	if money > 7000 then log_flume.unlocked = true end
end

--records
--[[
function setup_records()
	
	max_visitors = 0
	max_happiness = 0
	max_money = 0
	
end
--]]

function check_records()
	
	if max_visitors < no_v then
		max_visitors = no_v
		dset(0,max_visitors)
	end
	if max_happiness < happiness and no_v ~= 0 then
		max_happiness = happiness
		dset(1,max_happiness)
	end
	if max_money < money then
		max_money = money
		dset(2,max_money)
	end
	
end
-->8
--general functions
function print_bold(text,x,y,col)
	print(text,x,y+1,1)
	print(text,x,y,col)
end

function print_bold2(text,x,y,col)
	print(text,x,y+1,1)
	print(text,x,y-1,1)
	print(text,x+1,y,1)
	print(text,x-1,y,1)
	print(text,x,y,col)
end

function get_rcount()
 local n = 0
		for k, v in pairs(b) do
		 n+=1
		end
	return n
end
-->8
--save data
function setup_save()
	cartdata("joseph_themepark_v1")

	--0 is visitors
	max_visitors = dget(0)
	--1 is happiness
	max_happiness = dget(1)
	--2 is money
	max_money = dget(2)
	
	--reset
	--dset(0,0)
	--dset(1,0)
	--dset(2,0)
	
end

-->8
--main menu
--draw opening menu
function draw_start_menu()
	map(32,0,0,0,128,64)
	
	print_bold2("by Owen",48,40,7)
	print_bold2("@josephmakesgame",33,50,7)
	
 --start text col
 tcol_tick += 1
  if tcol_tick >= 30 then
  	if tcol == 7 then
  		tcol = 10
  	else 
  	 tcol = 7
  	end
  	tcol_tick = 0
  end

	print("press ❎ to start a park!",16,62,1)
	print("press ❎ to start a park!",16,61,tcol)

	if btnp(❎) then
		start_menu = false
		bottom_bar = true
	end
end

--start animation
function start_anim()
	-- fake vis
	fv = {}
	for i=1,20 do
	
		local _x = rnd(17)*8
		local _y = 14*8+2 + rnd(4)
		
		local _fc = vis_col[flr(rnd(3)+1)]
		local _sc = vis_shirt_col[flr(rnd(3)+1)]
	
		local _spd = rnd(0.2) + 0.1
		local _dir = flr(rnd(2)) 
	
		add(fv,{
			x = _x,
			y = _y,
			fc=_fc,
			sc=_sc,
			spd=_spd,
			dir=_dir
		})
	end
end

function draw_fv()

	for fvis in all(fv) do
	
		pset(fvis.x,fvis.y-1,fvis.fc)
		pset(fvis.x,fvis.y,fvis.sc)
		
		if fvis.dir == 0 then
			fvis.x += fvis.spd
		else 
			fvis.x -= fvis.spd
		end
		
		if fvis.x > 17*8 then
			fvis.x = 0
		elseif fvis.x < 0 then
		 fvis.x = 16*8
		end
	end
	
end
__gfx__
00000000000000000000000000000000000000000000000000000000000000000000000000000000000000000000000000000000ffffffff3333333377777777
0000000000000000000000000000000000000000000000000000000000000000000000000000000000000000000000000000000066666666333ff33377777777
007007000000000000000000000000000000000000000000000000000000000000000000000000000000000000000000000000005555555533ffff3377777777
00077000000000000000000000000000000000000000000000000000000000000000000000000000000000000000000000000000555555553ffffff377777777
00077000000000000000000000000000000000000000000000000000000000000000000000000000000000000000000000000000555555553ffffff377777777
007007000000000000000000000000000000000000000000000000000000000000000000000000000000000000000000000000005555555533ffff3377777777
0000000000000000000000000000000000000000000000000000000000000000000000000000000000000000000000000000000055555555333ff33377777777
00000000000000000000000000000000000000000000000000000000000000000000000000000000000000000000000000000000555777753333333377777777
33ffff333333333333ffff3333ffff3333ffff3333333333333333333333333333ffff3333ffff3333ffff33333333333333333333ffff333333333355effe55
33ffff33333333333ffffff333fffff33fffff3333333333333333333333333333fffff33ffffff33fffff33333333333333333333ffff3333333333bebffbeb
33ffff33ffffffffffffffff33ffffffffffff33ffff33333333ffffffffffff33ffffffffffffffffffff33333333333333ffff33ffff33fffff333333ff333
33ffff33ffffffffffffffff33ffffffffffff33fffff333333fffffffffffff33ffffffffffffffffffff33333ff333333fffff33ffff33ffffff33ffffffff
33ffff33ffffffffffffffff333ffffffffff333ffffff3333ffffffffffffff33ffffffffffffffffffff3333ffff33333fffff333ff333ffffff33ffffffff
33ffff33ffffffffffffffff3333ffffffff3333ffffff3333ffffffffffffff33ffffffffffffffffffff3333ffff333333ffff33333333fffff333bebffbeb
33ffff33333333333ffffff333333333333333333fffff3333fffff33ffffff333fffff3333333333fffff3333ffff3333333333333333333333333333effe33
33ffff333333333333ffff33333333333333333333ffff3333ffff3333ffff3333ffff333333333333ffff3333ffff3333333333333333333333333355bffb55
3333333377733777333333333333333333333333333333333333733333333333333333333333333377377377377337737737737700000000333333e3333333a3
33333333666bb6663333333333333333333333333333333333336333333333333333333333333333dd6dd6dd6dd66dd6dd6dd6dd00000000e33e33b3a33a33b3
3333333361633616336666666666663333666666666666333337333333733373333333733733333376666666666666666666666700000000b3eb3e33b3ab3a33
33333333ffffffff36dddddddddddd6336dddddddddddd6333363333736373633333736336373333d6666666666666666666666d0000000033b3eb3e33b3ab3a
33333333777ff7773655555555555563365555555555556333337333633363333333633333363333776776776776677677677677000000003e33b33b3a33b33b
33333333666ff6663655cc55555bb5633655ccbb5555556333336333333333333337333333337333dd6dd6dd6dd66dd6dd6dd6dd000000003b33e3e33b33a3a3
33333333616ff6163655115555533563365511335555556333373333333333333336333333336333dddddddddddddddddddddddd00000000e33eb3b3a33ab3b3
33333333ffffffff36555555aacc55633655555aacc5556333363333333333333333333333333333dddddddddddddddddddddddd00000000b33b3333b33b3333
38833aa333aaaa33365555559911556336555559911555633333e333336633333333333333333333333333333a3aa3a333aaaa33336637333333333333333383
8228a99a3a9999a336555bb5555555633655555555bb5563333e8e3333dd377333a3a3a33333333337733773393993933a9999a33355767333777733833833b3
22e299a9399999933655533555555563365555555533556333788873337d7663339a9a933333933336677663a9a99a9a399999933395666333666633b38b3833
22229999344444433d666665566666d33d666665566666d333678763336666633399999333994993366666639999999939933993334444333399993333b38b38
322339933464464333ddddd55ddddd3333ddddd55ddddd333366666333e9e9e333899983334444433366663339999993399aa99333444433339999333833b33b
336776333995599333333ffffff3333333333ffffff333333e66666e33e9e9e3e3e888e33334443333366333339999333999999333454433339559333b338383
33f66f33333ff3333b3b33ffff33b3b33b3b33ffff33b3b33b36563b83e959e8b3885883336464633dd55dd3377997733b9559b33bfffb33b33ff33b8338b3b3
3ffffff33b3ff3b333b3b33ff33b3b3333b3b33ff33b3b333333f333b33fff3b33bfffb333ddddd3355555533666666333bffb33b3fff3b33b3ff3b3b33b3333
339999333339999333333333339997dd333777933333333300000000000000000000000000000000337633333333673300000000000000003333333333333333
394444993394334933333993394447773397dd493333399300000000000000000000000000000000336633333333663300000000000000003333333333333333
349933449993ee3933399449349933449993ee393339944900000000000000000000000000000000336333333333363300000aaaaaa000003333333773333333
3444934344988889399443393444934344988889399443390000007ee70000000000007777000000336333333333363300077aaaaaa770003333333663333333
343349434393ee3994434394343349434393ee399443dd7400007762267700000000ee6666ee0000336333333333363300066999999660003333333ee3333333
34334493439333944343994434334493439333944343777400076606606670000007220660227000336335555553363300060999999060003333333883333333
34334349334999434399443434334349334999434399443400ee00066000ee000076000660006700336335555553363300060000000060003333333773333333
34334343999944999944343434334343999944999944343400227006600722000ee6700660076ee0333ffffffffff33300060000000060003333333663333333
33737373444493443933333333737373444493443933333337636736637636733223673663763223337733333333773300000000000000003333333663333333
33d6d6d3333349333493333333d6d6d3333349333493333336333676676333633633367667633363336633333333663300000000000000003333999669993333
3b66666b33333933334993333b66666b33333933334997ddee777766667777ee3677776666777763336633333333663300000999999000003333444664443333
b3767673b339943333344993b3767673b3399433333447772266666666666622366666666666666333663aaaaaa366330007799999977000333ff446644ff333
33d6d6d3399443333333344933d6d6d3399443333333344936733766667337633ee3376666733ee333667aaaaaa7663300066aaaaaa66000333ffff66ffff333
33ddddd3944333399333399433ddddd3944dd7399333399433637636636736333223763663673223336669999996663300060aaaaaa060003333337667333333
b3dd5dd34999999449999443b3dd5dd3499777944999944333ee63366336ee333367633663367633336639999993663300060000000060003333336666333333
3b3ff33b34444443344443333b3ff33b344444433444433333227736637722333336ee3663ee6333333ffffffffff333000600000000600033333ffffff33333
3333333333333333333333333333333333333333333333333337667ee76673333337227667227333999999999999999999999999999999993333333333333333
33ccc333333333333333333333ccc3333333333333333333377667622676677337766766667667739444944f49494449944f9444494944493333333333333333
3cccccc333333333333333333cccccc33333333333333333366666666666666336666666666666639393439934393939939a4399343939393339333773333333
cc111cccc33333333333733755111cccc4533333333373373333ff3333ff33333333ff3333ff3333939999943999393993999994399939393394333663333333
cc33111cccc333333333d66d5533111cc44553333333d66db333ffffffff333bb333ffffffff333b93444493994439f993444493994439393344333663333333
cc3313311cccc33333336666443313311cc443333333666633333ffffff3333333333ffffff3333393999393443999c993999f93443999393344eeeeeeee3333
cc331333111cccc333337667cc331333111cccc3455376673b33333ff33333b33b33333ff33333b3999443999999443999944899999944393344888778883333
1cccc33313311cccccccd66d1cccc33313311ccc444cd66d333b3b3ff3b3b333333b3b3ff3b3b333944393444449399994439344444939993344888668883333
11cccc331333111ccccc666611cccc331337661ccc6c667633333383333333833333338333333383939999799799344993999979979934493344333663333333
13111cc3133313311111766713111cc31376176111177667833833b3833833b3833833b3833833b39f4444d66d443939934444d66d44f9393344337667333333
131331cc333333333333d66d131331cc333376373367676db38b3833b38b3833b38b3833b38b38339899936666333939939993666633c9393334336666333333
1313311cc3333333333366661313311cc55463663556767633b38b7ee7b38b3833b38b7777b38b3893449376673939399344937667393939333ffff66ffff333
13133131cccccccccccc766713133131c444c67c74677667383377622677b33b3833ee6666eeb33b999999d66d999999999999d66d999999333ffff66ffff333
331331331cccccccccccd66d331331331ccc6c6cc776767d3b3766866b6673833b3722866b227383444444dddd444444444444dddd4444443333337667333333
33133133311111111111dddd33133133311111111117dd7d83eeb3b66338eeb38376b3b6633867b3bbbbbbd5ddbbbbbbbbbbbbd5ddbbbbbb3333336666333333
33333333333333333333dd5d33333333333333333333775db322733663372233bee6733663376ee3333333ffff333333333333ffff33333333333ffffff33333
0000000cc00000000000000cc0000000cccccccccccccccccccccccccccccccc333333333333333333333333333333333333333e77333333333333377e333333
000000c88c000000000000c88c000000cccccc2222cccccccccccc4444cccccc3333333393333333333337779333333333333338663333333333333668333333
000000888800000000000a8888a00000cccc22eeee22cccccccc44aaaa44cccc33333777433333333333366647777733333333a99ea33333333333a99ea33333
00000080080000000000aa8008aa0000ccc2eeeeeeee2cccccc4aaaaaaaa4ccc3333366647777333333336664666663333333399e993333333333399e9933333
00000080080000000000a999999a0000cc288888888882cccc499999999994cc333336664666633333333666466666333333339e995333333333339e99533333
0000008cc8000000000099aaaa990000cc288eee8ee882cccc499aaa9aa994cc33333666466663333333366646666333333333e999773333333333e999773333
00000088880000000000099999900000cc2888e88ee882cccc4999a99aa994cc3333336646663333333333664666633333333a994766333333333a997f663333
00000080080000000000008008000000cc2888e88e8882cccc4999a99a9994cc3333336646633333333333664666333333333977669e333333333977669e3333
33333383383333333333338338333333ccc2888888882cccccc4999999994ccc399999364339999339999936433999933333f76699e933333333746699e93333
3333338cc83333333333338cc8333333ccc2eeeeeeee2cccccc4aaaaaaaa4ccc3446449949944643344a449949944a43333366999e993333333366999e993333
33333388883333333333338888333333cccc2eeeeee2cccccccc4aaaaaa4cccc334544444644454333a7a4444a44a7a33333a999e997f3333333a999e99f7333
33333383383333333333338338333333ccccc2eeee2cccccccccc4aaaa4ccccc3334444445444443333a4444a7a44a433333999e977663333333999e97766333
33333383383333333333338338333333cccccc2222cccccccccccc4444cccccc3333444444444443333344444a444443333a997746669a33333a997776669a33
33333a8cc8a333333333338cc8333333cccccc1cc1cccccccccccc1cc1cccccc3333344445544433333334444554443333397766669959333339476666995933
3333aa8888aa33333333338888333333cccccc1111cccccccccccc1111cccccc33333333ffff333333333333ffff33333b3f6633333fff3b3b3f6633333fff3b
3333a999999a33333333338338333333ccccccc11cccccccccccccc11ccccccc33b3b3b3ffff33b333b3b3b3ffff33b333bfffffffffffb333bfffffffffffb3
bbbb99dddd99bbbbbbbbbc8cc8cbbbbbcc0770077077007707700770777700ccc00000000ccccccccccccccccccccccccc000000cccccccccccccccccccccccc
b3b3c999999c3b3bb3b3cc8cc8cc3b3bcc07777770777777077777707777700cc07777770cccccccccccccccccccccccc00777700ccccccccccccccccccccccc
bfbfc888888cfbfbbfbfc888888cfbfbcc077777707777770777770077077700c07777770cccccccccccccccccccccccc07777770ccccccccccccccccccccccc
bfbf88888888fbfbbfbf88888888fbfbcc077000007700770770777077007770c0777777000000000000000000000000c07777770000000000000000000000cc
bfbf33333333fbfbbfbf33333333fbfbcc0770ccc07700770770077077000770c0007700000770777707700077077770c07700770077770077777007700770cc
bfbffffffffffbfbbfbffffffffffbfbcc0770ccc000000000000000000c0000ccc07707700770777707770777077770c07700770777777077777707700770cc
bfbbbbbffbbbbbfbbfbbbbbffbbbbbfbcc0770ccccccccccccccccccccccccccccc07707700770777707777777077770c07777770777777077777707707770cc
3f33333ff33333f33f33333ff33333f3cc0770ccccccccccccccccccccccccccccc07707700770770007777777077000c07777770770077077007707777700cc
333333ecc33333e3333333ecc33333e3cc0000ccccccccccccccccccccccccccccc07707777770777007707077077700c0777770077007707700770777700ccc
e33e33c88c3e33b3e33e33c88c3e33b3ccccccccccccccccccccccccccccccccccc07707777770777007700077077700c07700000777777077777707777700cc
b3eb3e8888eb3e33b3eb3a8888ab3e33ccccccccccccccccccccccccccccccccccc07707777770770007700077077000c0770ccc07777770777770077077700c
33b3eb8e38b3eb3e33b3aa8e38aaeb3eccccccccccccccccccccccccccccccccccc07707700770777707700077077770c0770ccc07700770770777077007770c
3e33b38b3833b33b3e33a999999ab33bccccccccccccccccccccccccccccccccccc07707700770777707700077077770c0770ccc07700770770077077000770c
3b33e38cc833e3e33b3399aaaa99e3e3ccccccccccccccccccccccccccccccccccc00000000000000000000000000000c0000ccc000000000000000000c0000c
e33eb388883eb3b3e33eb999999eb3b3cccccccccccccccccccccccccccccccccccccccccccccccccccccccccccccccccccccccccccccccccccccccccccccccc
b33b3383b83b3333b33b3383b83b3333cccccccccccccccccccccccccccccccccccccccccccccccccccccccccccccccccccccccccccccccccccccccccccccccc
0000004444444444444444cccccccccccccccc999999999900000000000000000000000000000000000000000000000000000000000000000000000000000000
00004499999999999999cc6666666666666699aaaaaaaaaa00011100000110000000000000011000010000100000000000011100010110100000000000000000
004499999999999999cc6666666666666699aaaaaaaaaaaa00111110000110000000000000011000010000100000000000100010001001000000000000000000
004999999999999999c6666666666666669aaaaaaaaaaaaa00111110001111000011110000011000010000100000000000100010010000100000000000000000
04999999999999999c6666666666666669aaaaaaaaaaaaaa01111110001111000111111000111100011111100000000001110100010000100000000000000000
04999999999999999c6666666666666669aaaaaaaaaaaaaa01111110011111100111111000011000011111100000000001111000001001000000000000000000
4999999999999999c6666666666666669aaaaaaaaaaaaaaa00111100011111100111111000111100010000100000000001110110010110100000000000000000
4999999999999999c6666666666666669aaaaaaaaaaaaaaa00000000000000000000000000000000000000000000000000000000000000000000000000000000
00000000000000000000000000000000000000000000000000000000000000000000000000000000000000000000000000000000000000000000000000000000
00000000000000000000000000000000000000000000000000079700000aa00000000000000cc0000700007009990990000999000e0770e000dddd0000ffff00
000000000000000000000000000000000000000000000000007646700009e0000000000000088000060000600449044000900090007007000d1111d00ffffff0
0000000000000000000000000000000000000000000000000066466000ae9a000045550000088000060000600909090000900090070000700d5535d00ffffff0
1111111111111111111c00000000000000000000000000000999499000e99e000c4444c00099990006aaaa60090409000cdd0900070000700d5955d00ffffff0
1cccccccccccccccccc60000000000000000000000000000044444400a99e9a00cccccc00008800006999960090999900ccc90000070070001dddd100ffffff0
1cccccccccccccccccc6000000000000000000000000000000444400099e999001111110008888000600006004044440099909900e0770e00011110000ffff00
1cccccccccccccccccc6000000000000000000000000000000000000000000000000000000000000000000000000000000000000000000000000000000000000
1cccccccccccccccccc6000033333333333333330000000000000000000000000000000000000000000000000000000000000000000000000000000008888880
1cccccccccccccccccc6000033333333333333330660070000777700000990000000a000006600000000000007700770009f9f000088000003f3f33088889988
1cccccccccccccccccc60000333333333333333300607770007777000099990000a0aa000006770007070770070000700999999008878a000ffffff088889098
1cccccccccccccccccc6ff00733333b333bbb3b300444700009999000990099000aaaa0000777700070707000000000000bbbb0008888a700ffffff089989098
1cccccccccccccccccc6ff0063b3b3b333b3b3b3004444000099990009900990008aa80000e9e9000777070000000000004444000088aaa003fffff088999998
c6666666666666666666ff0033b3b3b333b3b3b30044440000999900009999000088880000e9e9000777077007000070099999900006aa000ffffff088955958
66666666666666666666666d333b33b3b3bbb3b30044440000999900000990000088880000e9e9000000000007700770009999000006000003f3ff3089955958
6dddddddddddddddddddddd533333333333333330000000000000000000000000000000000000000000000000000000000000000000000000000000008888880
6dddddddddddddddddddddd500000000000000000000000000000000000000000000000000000000000bbbb00000000000000000cccccccc0cccccc077000077
6dddddddddddddddddddddd50000000000aaaa00000770000050000000eeee0000aaaa0000bbbb00000333300800008000077000c000000cc000000c70000007
6dddddddddddddddddddddd5009904400a9999a000766700074707700e5ee5e00a5aa5a00b5bb5b0000300000080080000777700c0cccc0cc000000c00000000
6dddddddddddddddddddddd5009904400999999007666670066606600eeeeee00aaaaaa00bbbbbb000b3bb000008800007777770c0c00c0cc000000c00000000
6dddddddddddddddddddddd500ee05500099990006600660004006600ee55ee00aaaaaa00b5bb5b0003333000008800000077000c0c00c0cc000000c00000000
6dddddddddddddddddddddd500ee055000a99a0006677660004006600e5ee5e00a5555a00bb55bb0000300000080080000077000c0cccc0cc000000c00000000
6dddddddddddddddddddddd50000000000999900006666000040040000eeee0000aaaa0000bbbb0000b3bbb00800008000077000c000000cc000000c70000007
d5555555555555555555555500000000000000000000000000000000000000000000000000000000003333300000000000000000cccccccc0cccccc077000077
__gff__
0000000000000000000000000000000001010101010101010101010101010100000000000000000000000000000000000000000000000000000000000000000000000000000000000000000000000000000000000000000000000000000000000000000000000000000000000000000000000000000000000000000000000000
0000000000000000000000000000000000000000000000000000000000000000000000000000000000000000000000000000000000000000000000000000000000000000000000000000000000000000000000000000000000000000000000000000000000000000000000000000000000000000000000000000000000000000
__map__
282727272727272727272727272727290f0f0f0f0f0f0f0f0f0f0f0f0f0f0f0fb5b5b5b7b7b5b5b5b5b5b5b5b5b5b5b50000000000000000000000000000000000000000000000000000000000000000000000000000000000000000000000000000000000000000000000000000000000000000000000000000000000000000
262020202020202020202020202020260f0f0f0f0f0f0f0f0f0f0f0f0f0f0f0fb58485b7b7b5b5b5b5b5b5b5b5b5b5b50000000000000000000000000000000000000000000000000000000000000000000000000000000000000000000000000000000000000000000000000000000000000000000000000000000000000000
262020202020202020202020202020260f0f0f0f0f0f0f0f0f0f0f0f0f0f0f0fb59495b5a8a9aaabacadaeafb58687b50000000000000000000000000000000000000000000000000000000000000000000000000000000000000000000000000000000000000000000000000000000000000000000000000000000000000000
262020202020202020202020202020260f0f0f0f0f0f0f0f0f0f0f0f0f0f0f0fb5b58687b8b9babbbcbdbebfb59697b50000000000000000000000000000000000000000000000000000000000000000000000000000000000000000000000000000000000000000000000000000000000000000000000000000000000000000
262020202020202020202020202020260f0f0f0f0f0f0f0f0f0f0f0f0f0f0f0fb5b59697b7b7b7b7b7b7b7b7b5b5b5b50000000000000000000000000000000000000000000000000000000000000000000000000000000000000000000000000000000000000000000000000000000000000000000000000000000000000000
262020202020202020202020202020260f0f0f0f0f0f0f0f0f0f0f0f0f0f0f0fb5b5b5b5b5b5b5b5b5b5b5b5b5b5b5b50000000000000000000000000000000000000000000000000000000000000000000000000000000000000000000000000000000000000000000000000000000000000000000000000000000000000000
262020202020202020202020202020260f0f0f0f0f0f0f0f0f0f0f0f0f0f0f0fb5b5b5b5b5b5b5b5b5b5b5b5b5b5b5b50000000000000000000000000000000000000000000000000000000000000000000000000000000000000000000000000000000000000000000000000000000000000000000000000000000000000000
262020202020202020202020202020260f0f0f0f0f0f0f0f0f0f0f0f0f0f0f0fb5b5b5b5b5b5b5b5b5b5b5b5b5b5b5b50000000000000000000000000000000000000000000000000000000000000000000000000000000000000000000000000000000000000000000000000000000000000000000000000000000000000000
262020202020202020202020202020260f0f0f0f0f0f0f0f0f0f0f0f0f0f0f0fb5b5b5b5b5b5b5b5b5b5b5b5b5b5b5b50000000000000000000000000000000000000000000000000000000000000000000000000000000000000000000000000000000000000000000000000000000000000000000000000000000000000000
262020202020202020202020202020260f0f0f0f0f0f0f0f0f0f0f0f0f0f0f0f272727272727272727272727272727270000000000000000000000000000000000000000000000000000000000000000000000000000000000000000000000000000000000000000000000000000000000000000000000000000000000000000
262020202020202020202020202020260f0f0f0f0f0f0f0f0f0f0f0f0f0f0f0f2f2f2f3f3f3f3f2e2e2e2e3f3f3f3f3f0000000000000000000000000000000000000000000000000000000000000000000000000000000000000000000000000000000000000000000000000000000000000000000000000000000000000000
262020202020202020202020202020260f0f0f0f0f0f0f0f0f0f0f0f0f0f0f202eb2b32e2e2e2e3f3f78792f2f2f2f2f0000000000000000000000000000000000000000000000000000000000000000000000000000000000000000000000000000000000000000000000000000000000000000000000000000000000000000
262020202020201c171e2020202020260f0f0f0f0f0f0f0f0f0f0f0f0f0f0f0f3f92932f2f6a6b2f2f58592e4041422e0000000000000000000000000000000000000000000000000000000000000000000000000000000000000000000000000000000000000000000000000000000000000000000000000000000000000000
2b2b2b2b2b2b2b2c102a2b2b2b2b2b2b0f0f0f0f0f0f0f0f0f0f0f0f0f0f0f0f38a2a33d307a7b373168693c505152310000000000000000000000000000000000000000000000000000000000000000000000000000000000000000000000000000000000000000000000000000000000000000000000000000000000000000
202020202020202010202020202020200f0f0f0f0f0f0f0f0f0f0f0f0f0f1111191111191911111919111119191111110000000000000000000000000000000000000000000000000000000000000000000000000000000000000000000000000000000000000000000000000000000000000000000000000000000000000000
202020202020202010202020202020200f0f0f0f0f0f0f0f0f0f0f0f0f0f0f0f2727272727272727272727272727e3e40000000000000000000000000000000000000000000000000000000000000000000000000000000000000000000000000000000000000000000000000000000000000000000000000000000000000000
